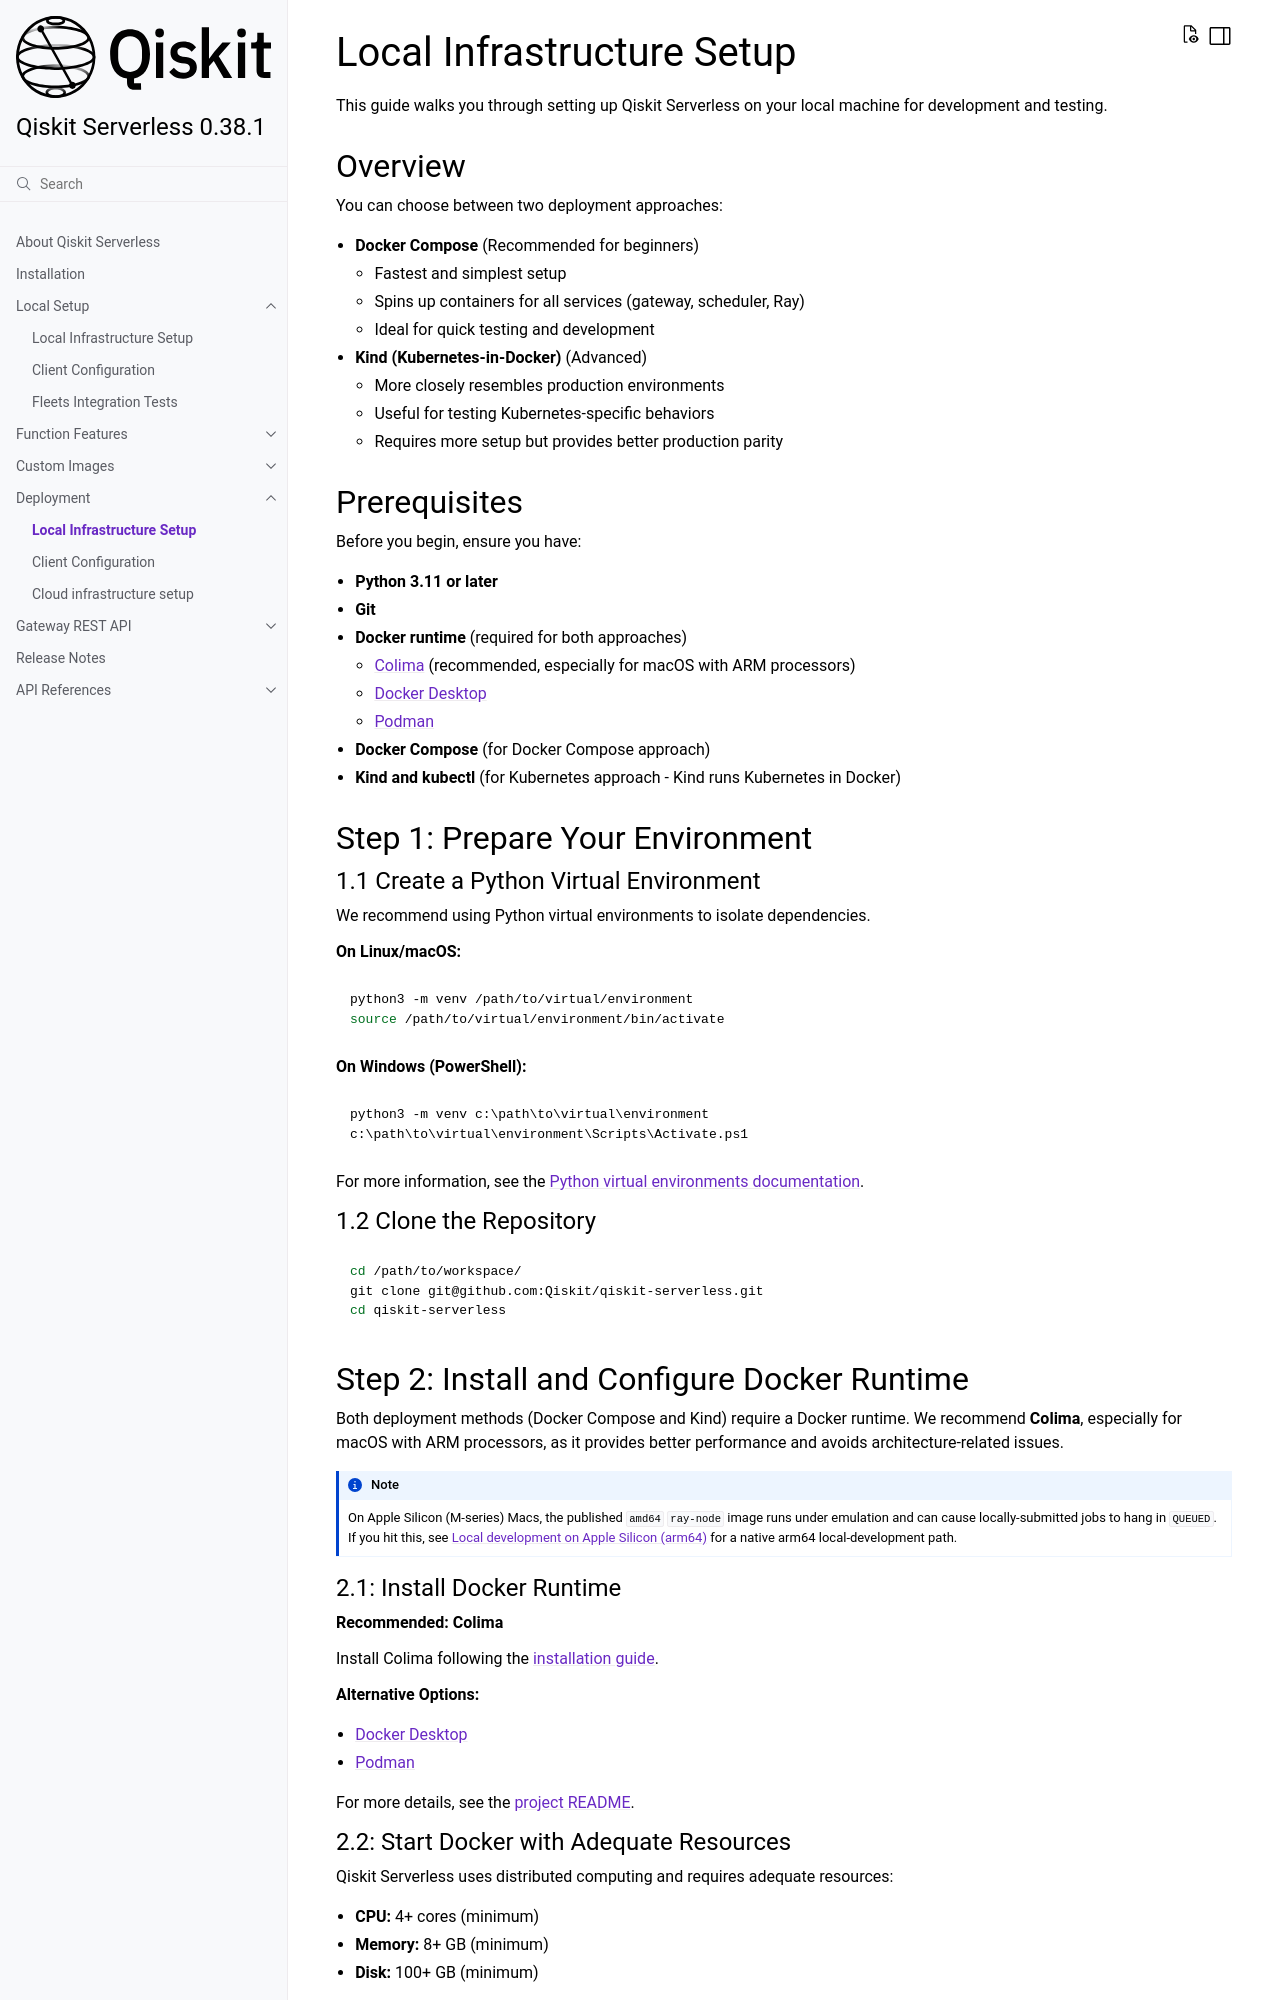

repository: Qiskit/qiskit-serverless · page: deployment/local.html · generator: sphinx

.. _local_infrastructure:

==========================
Local Infrastructure Setup
==========================

This guide walks you through setting up Qiskit Serverless on your local machine for development and testing.

Overview
--------

You can choose between two deployment approaches:

* **Docker Compose** (Recommended for beginners)

  - Fastest and simplest setup
  - Spins up containers for all services (gateway, scheduler, Ray)
  - Ideal for quick testing and development

* **Kind (Kubernetes-in-Docker)** (Advanced)

  - More closely resembles production environments
  - Useful for testing Kubernetes-specific behaviors
  - Requires more setup but provides better production parity

Prerequisites
-------------

Before you begin, ensure you have:

* **Python 3.11 or later**
* **Git**
* **Docker runtime** (required for both approaches)

  - `Colima <https://github.com/abiosoft/colima>`_ (recommended, especially for macOS with ARM processors)
  - `Docker Desktop <https://www.docker.com/products/docker-desktop/>`_
  - `Podman <https://podman.io/>`_

* **Docker Compose** (for Docker Compose approach)
* **Kind and kubectl** (for Kubernetes approach - Kind runs Kubernetes in Docker)

Step 1: Prepare Your Environment
---------------------------------

1.1 Create a Python Virtual Environment
~~~~~~~~~~~~~~~~~~~~~~~~~~~~~~~~~~~~~~~~

We recommend using Python virtual environments to isolate dependencies.

**On Linux/macOS:**

.. code-block:: bash

   python3 -m venv /path/to/virtual/environment
   source /path/to/virtual/environment/bin/activate

**On Windows (PowerShell):**

.. code-block:: powershell

   python3 -m venv c:\path\to\virtual\environment
   c:\path\to\virtual\environment\Scripts\Activate.ps1

For more information, see the `Python virtual environments documentation <https://docs.python.org/3.10/tutorial/venv.html>`_.

1.2 Clone the Repository
~~~~~~~~~~~~~~~~~~~~~~~~~

.. code-block:: bash

   cd /path/to/workspace/
   git clone git@github.com:Qiskit/qiskit-serverless.git
   cd qiskit-serverless

Step 2: Install and Configure Docker Runtime
---------------------------------------------

Both deployment methods (Docker Compose and Kind) require a Docker runtime. We recommend **Colima**, especially for macOS with ARM processors, as it provides better performance and avoids architecture-related issues.

.. note::

   On Apple Silicon (M-series) Macs, the published ``amd64`` ``ray-node`` image runs under
   emulation and can cause locally-submitted jobs to hang in ``QUEUED``. If you hit this, see
   :ref:`run_on_apple_silicon` for a native arm64 local-development path.
